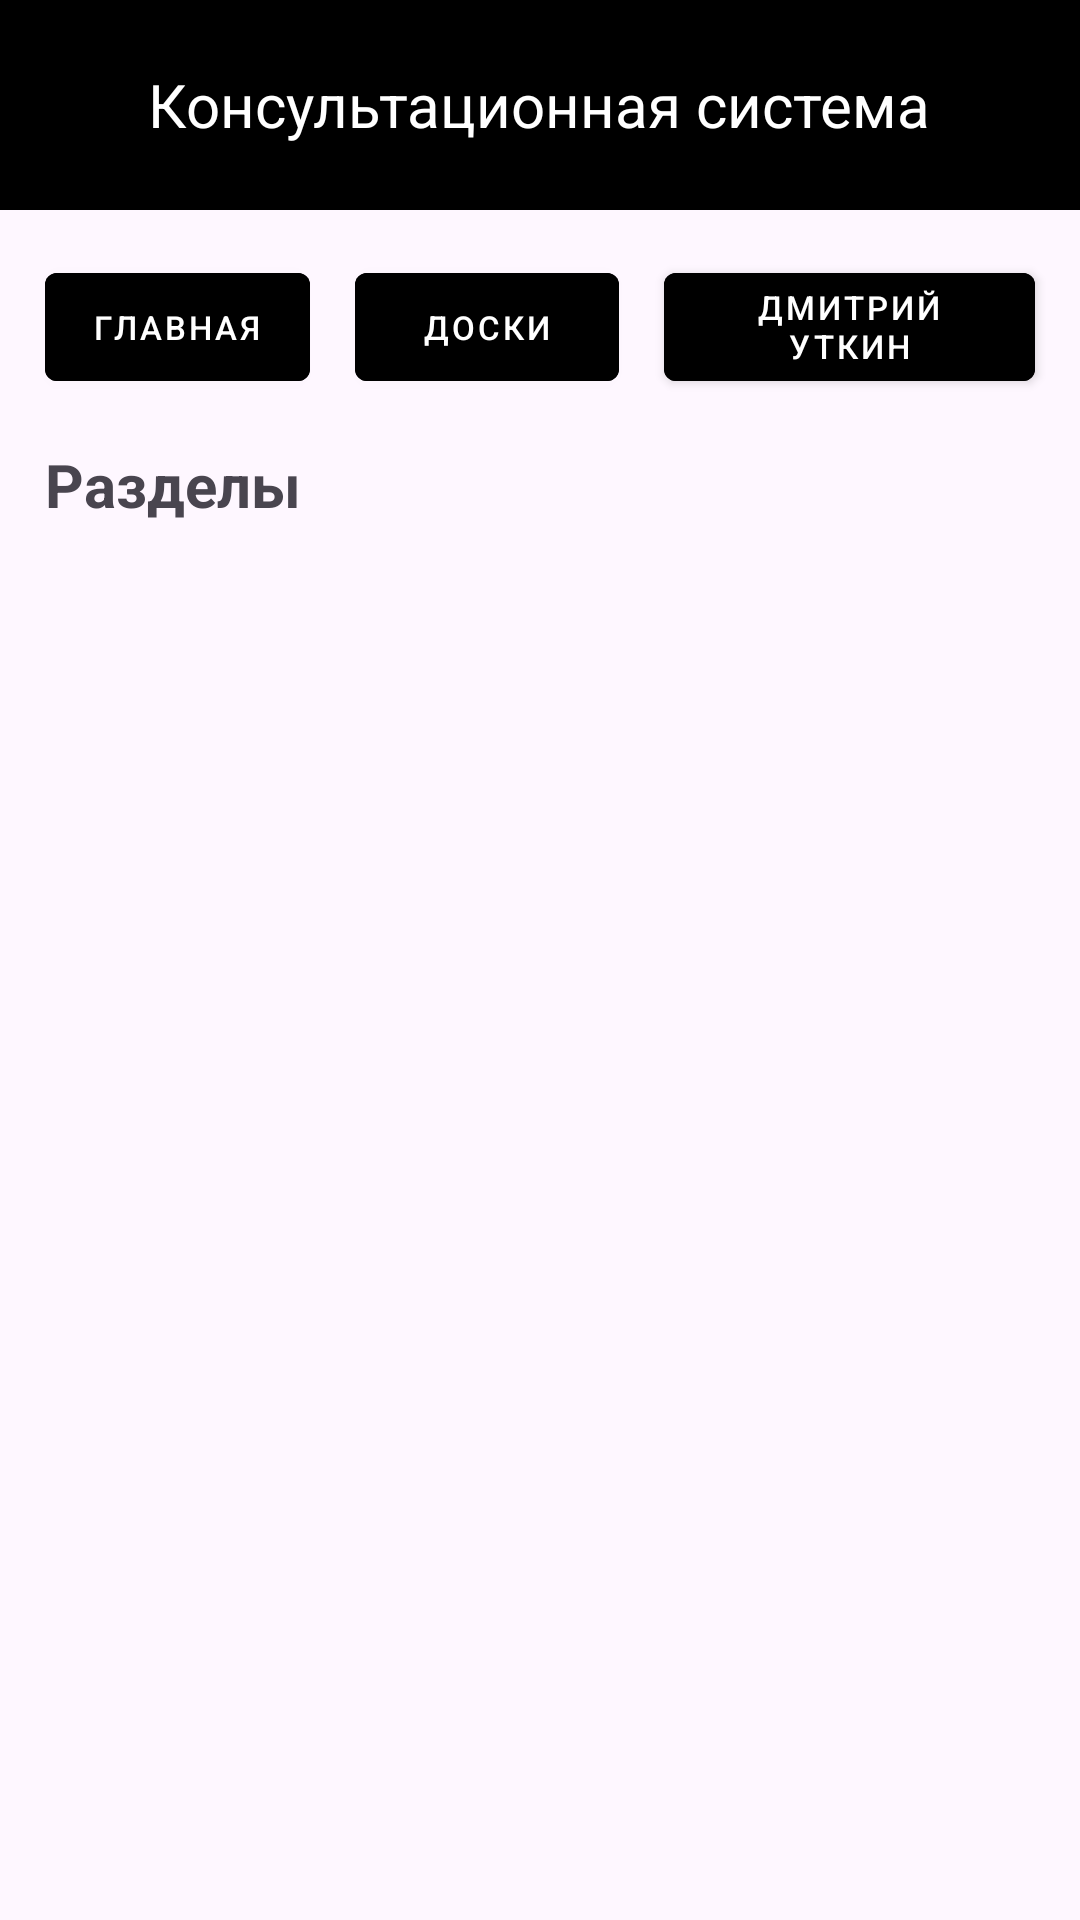

Reconstruct the res/layout file that produces this screen, plus the resources it refers to.
<!-- AndroidManifest.xml: application theme Theme.Wetwet -->
<!-- res/layout/activity_boards.xml -->
<?xml version="1.0" encoding="utf-8"?>
<androidx.constraintlayout.widget.ConstraintLayout xmlns:android="http://schemas.android.com/apk/res/android"
    android:layout_width="match_parent"
    android:layout_height="match_parent"
    xmlns:app="http://schemas.android.com/apk/res-auto">

    <include
        android:id="@+id/header"
        layout="@layout/header" />

    <TextView
        android:id="@+id/blocks_text"
        android:layout_width="match_parent"
        android:layout_height="wrap_content"
        android:layout_marginHorizontal="15dp"
        android:layout_marginTop="15dp"
        app:layout_constraintTop_toBottomOf="@id/header"
        app:layout_constraintLeft_toLeftOf="parent"
        android:textStyle="bold"
        android:textSize="20sp"
        android:text="Разделы"/>

    <androidx.recyclerview.widget.RecyclerView
        android:id="@+id/boards_list"
        android:layout_width="match_parent"
        android:layout_height="0dp"
        android:layout_marginTop="15dp"
        android:layout_marginHorizontal="15dp"
        app:layoutManager="androidx.recyclerview.widget.LinearLayoutManager"
        app:layout_constraintTop_toBottomOf="@id/blocks_text"
        app:layout_constraintBottom_toBottomOf="parent"
        android:layout_marginBottom="15dp"/>

</androidx.constraintlayout.widget.ConstraintLayout>
<!-- res/layout/header.xml (included above) -->
<?xml version="1.0" encoding="utf-8"?>
<androidx.constraintlayout.widget.ConstraintLayout xmlns:android="http://schemas.android.com/apk/res/android"
    android:layout_width="match_parent"
    android:layout_height="wrap_content"
    xmlns:app="http://schemas.android.com/apk/res-auto">


    <RelativeLayout
        xmlns:android="http://schemas.android.com/apk/res/android"
        android:id="@+id/header"
        android:layout_width="match_parent"
        android:layout_height="70dp"
        android:background="@color/black"
        app:layout_constraintTop_toTopOf="parent">
        <TextView
            android:layout_width="wrap_content"
            android:layout_height="wrap_content"
            android:text="Консультационная система"
            android:textColor="@color/white"
            android:textSize="20sp"
            android:layout_centerInParent="true"/>
    </RelativeLayout>

    <com.google.android.material.button.MaterialButton
        android:layout_width="0dp"
        android:layout_height="wrap_content"
        android:layout_marginTop="15dp"
        android:layout_marginEnd="15dp"
        android:layout_marginStart="15dp"
        android:text="Дмитрий Уткин"
        android:textSize="11sp"
        app:icon="@drawable/ava"
        app:iconSize="25dp"
        app:iconTint="@null"
        android:backgroundTint="@color/black"
        style="@style/Widget.MaterialComponents.Button"
        app:layout_constraintEnd_toEndOf="parent"
        app:layout_constraintStart_toEndOf="@id/boards"
        app:layout_constraintTop_toBottomOf="@id/header" />

    <com.google.android.material.button.MaterialButton
        android:id="@+id/home"
        style="@style/Widget.MaterialComponents.Button"
        android:layout_width="wrap_content"
        android:layout_height="wrap_content"
        android:layout_marginTop="15dp"
        android:layout_marginStart="15dp"
        android:text="Главная"
        android:textSize="11sp"
        android:backgroundTint="@color/black"
        app:layout_constraintStart_toStartOf="parent"
        app:layout_constraintTop_toBottomOf="@id/header" />

    <com.google.android.material.button.MaterialButton
        android:id="@+id/boards"
        style="@style/Widget.MaterialComponents.Button"
        android:layout_width="wrap_content"
        android:layout_height="wrap_content"
        android:layout_marginTop="15dp"
        android:layout_marginStart="15dp"
        android:text="Доски"
        android:textSize="11sp"
        android:backgroundTint="@color/black"
        app:layout_constraintStart_toEndOf="@id/home"
        app:layout_constraintTop_toBottomOf="@id/header" />

</androidx.constraintlayout.widget.ConstraintLayout>
<!-- resources referenced by this layout -->
<resources>
  <color name="black">#FF000000</color>
  <color name="white">#FFFFFFFF</color>
  <style name="Theme.Wetwet" parent="Base.Theme.Wetwet" />
  <style name="Base.Theme.Wetwet" parent="Theme.Material3.DayNight.NoActionBar">
          
          
      </style>
</resources>
